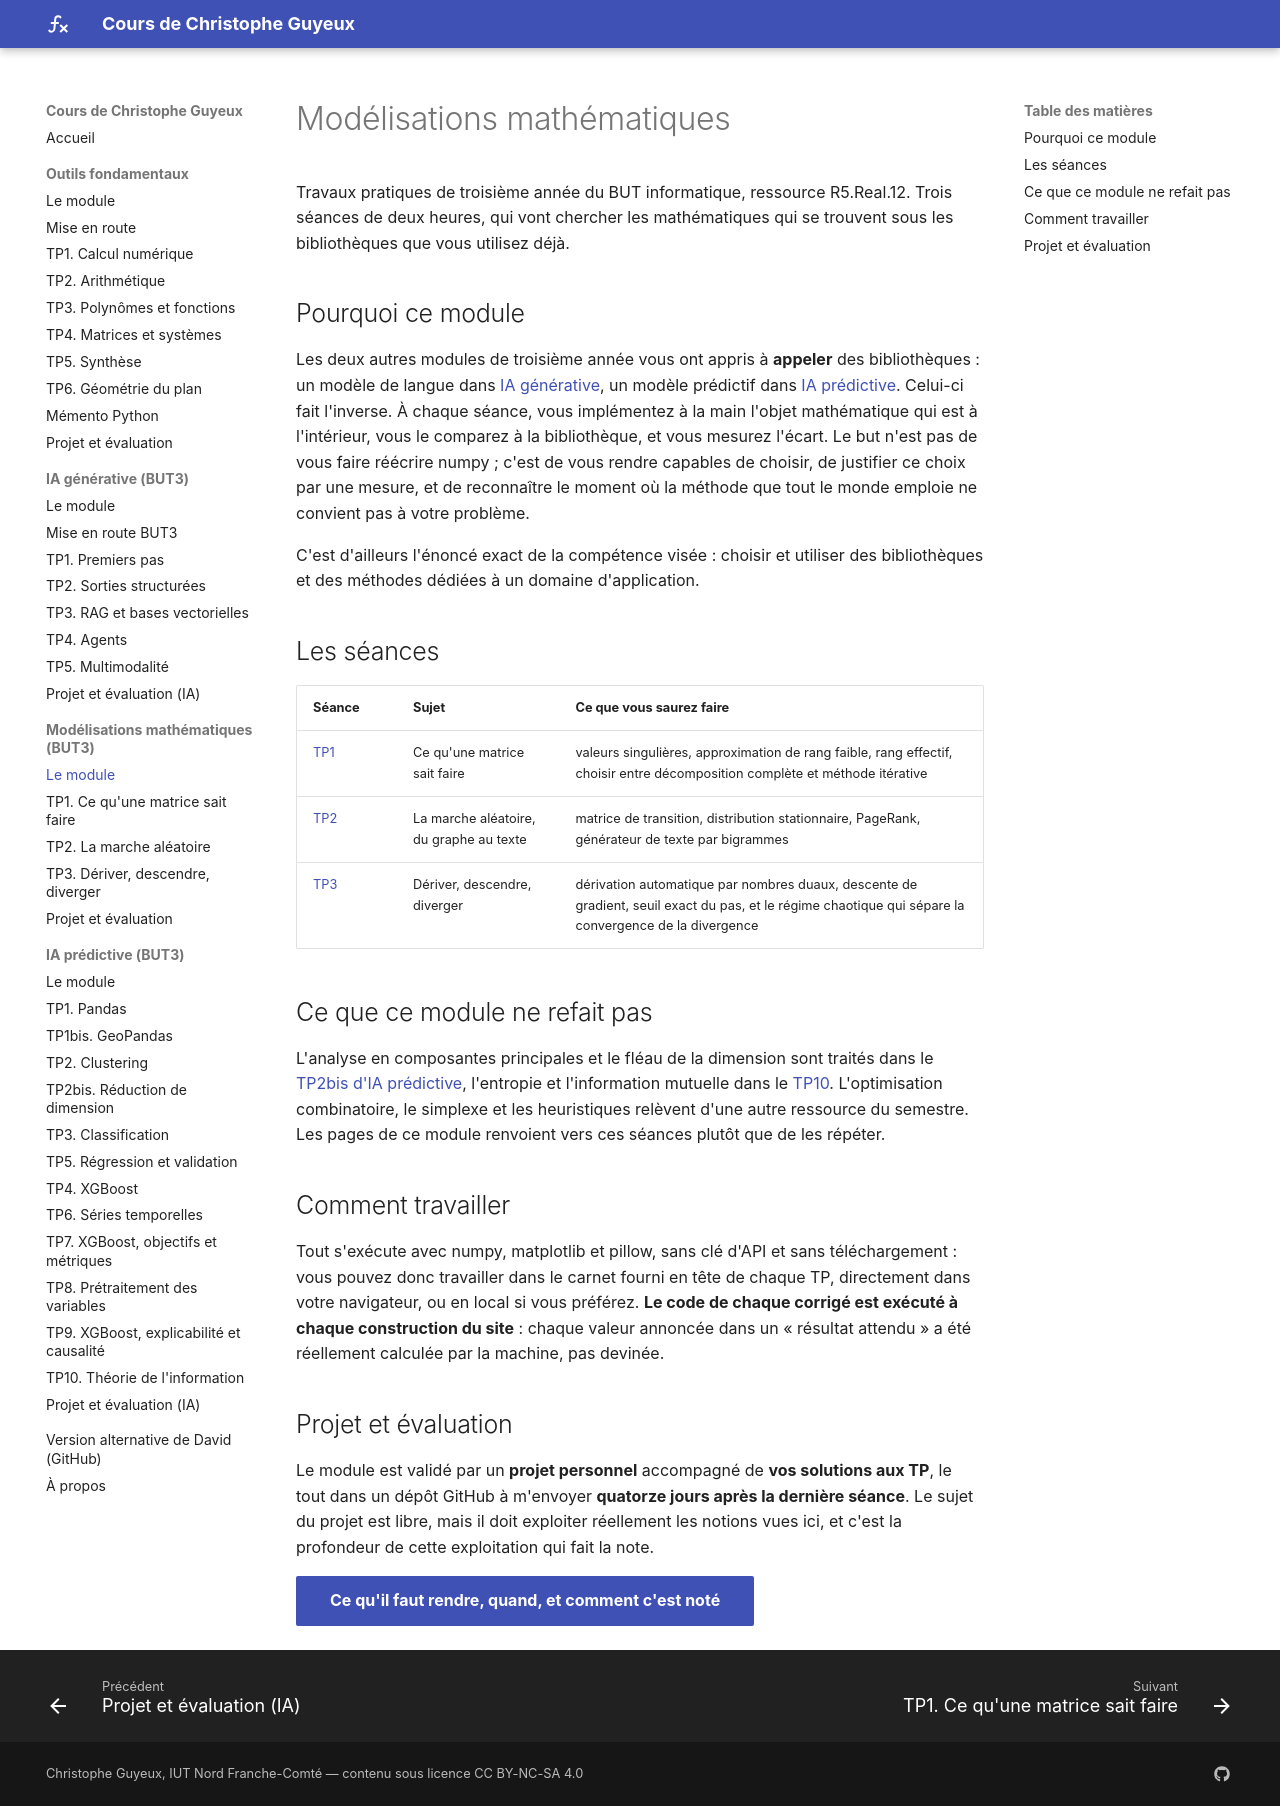

repository: cguyeux/cours · page: modelisation/index.html · generator: mkdocs

# Modélisations mathématiques

Travaux pratiques de troisième année du BUT informatique, ressource R5.Real.12. Trois
séances de deux heures, qui vont chercher les mathématiques qui se trouvent sous les
bibliothèques que vous utilisez déjà.

## Pourquoi ce module

Les deux autres modules de troisième année vous ont appris à **appeler** des bibliothèques :
un modèle de langue dans [IA générative](../ia-generative/index.md), un modèle prédictif
dans [IA prédictive](../ia-predictive/index.md). Celui-ci fait l'inverse. À chaque séance,
vous implémentez à la main l'objet mathématique qui est à l'intérieur, vous le comparez à la
bibliothèque, et vous mesurez l'écart. Le but n'est pas de vous faire réécrire numpy ; c'est
de vous rendre capables de choisir, de justifier ce choix par une mesure, et de reconnaître
le moment où la méthode que tout le monde emploie ne convient pas à votre problème.

C'est d'ailleurs l'énoncé exact de la compétence visée : choisir et utiliser des
bibliothèques et des méthodes dédiées à un domaine d'application.

## Les séances

| Séance | Sujet | Ce que vous saurez faire |
|---|---|---|
| [TP1](tp1-matrice-svd.md) | Ce qu'une matrice sait faire | valeurs singulières, approximation de rang faible, rang effectif, choisir entre décomposition complète et méthode itérative |
| [TP2](tp2-marche-aleatoire.md) | La marche aléatoire, du graphe au texte | matrice de transition, distribution stationnaire, PageRank, générateur de texte par bigrammes |
| [TP3](tp3-gradient-bifurcation.md) | Dériver, descendre, diverger | dérivation automatique par nombres duaux, descente de gradient, seuil exact du pas, et le régime chaotique qui sépare la convergence de la divergence |

## Ce que ce module ne refait pas

L'analyse en composantes principales et le fléau de la dimension sont traités dans le
[TP2bis d'IA prédictive](../ia-predictive/tp2bis-reduction-dimension.md), l'entropie et
l'information mutuelle dans le
[TP10](../ia-predictive/tp10-theorie-information.md). L'optimisation combinatoire, le
simplexe et les heuristiques relèvent d'une autre ressource du semestre. Les pages de ce
module renvoient vers ces séances plutôt que de les répéter.

## Comment travailler

Tout s'exécute avec numpy, matplotlib et pillow, sans clé d'API et sans téléchargement :
vous pouvez donc travailler dans le carnet fourni en tête de chaque TP, directement dans
votre navigateur, ou en local si vous préférez. **Le code de chaque corrigé est exécuté à
chaque construction du site** : chaque valeur annoncée dans un « résultat attendu » a été
réellement calculée par la machine, pas devinée.

## Projet et évaluation

Le module est validé par un **projet personnel** accompagné de **vos solutions aux TP**, le
tout dans un dépôt GitHub à m'envoyer **quatorze jours après la dernière séance**. Le sujet
du projet est libre, mais il doit exploiter réellement les notions vues ici, et c'est la
profondeur de cette exploitation qui fait la note.

[Ce qu'il faut rendre, quand, et comment c'est noté](evaluation.md){ .md-button .md-button--primary }
